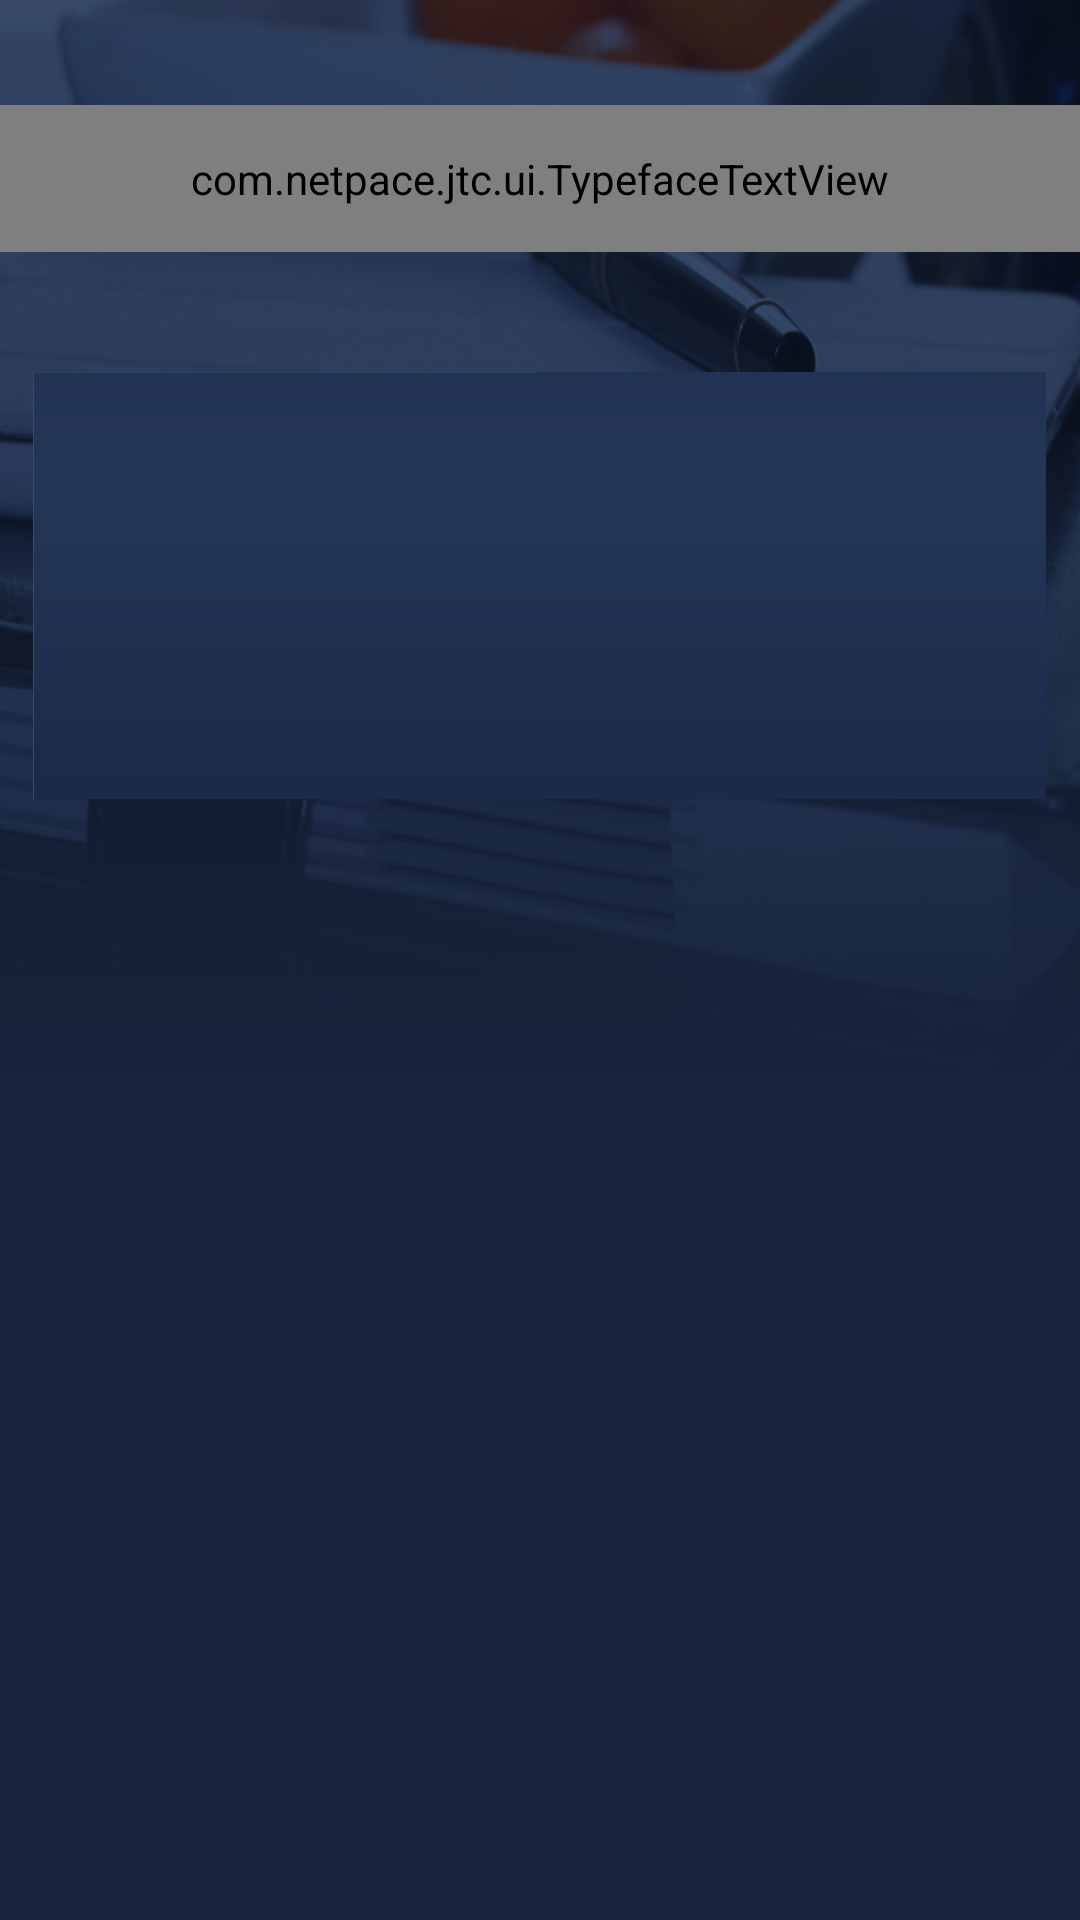

Android layout source for this screen:
<!-- AndroidManifest.xml: application theme AppTheme -->
<!-- res/layout/fragment_tax_result.xml -->
<RelativeLayout xmlns:android="http://schemas.android.com/apk/res/android"
    xmlns:tools="http://schemas.android.com/tools"
    xmlns:custom="http://schemas.android.com/apk/res-auto"
    android:layout_width="match_parent"
    android:layout_height="match_parent"
    android:background="@color/appBgColor"
    tools:context="com.netpace.jtc.TaxResultActivity$PlaceholderFragment" >

    <FrameLayout
        android:id="@+id/bg_tax_goals"
        android:layout_width="wrap_content"
        android:layout_height="wrap_content"
        android:layout_alignParentTop="true"
        android:background="@drawable/bg_tax_goals" />

    <com.netpace.jtc.ui.TypefaceTextView
        android:id="@+id/header"
        android:layout_width="match_parent"
        android:layout_height="wrap_content"
        android:layout_centerHorizontal="true"
        android:layout_marginTop="35dp"
        android:gravity="center"
        android:padding="15dp"
        android:text="@string/header_tax_goals"
        android:textColor="@color/androidColorWhite"
        android:textSize="20sp"
        custom:typeface="TradeGothicLT" />

    <LinearLayout
        android:id="@+id/tab_container"
        android:layout_below="@id/header"
        android:layout_width="wrap_content"
        android:layout_height="wrap_content"
        android:layout_marginTop="40dp"
		android:layout_centerHorizontal="true" >

        <include
            android:layout_width="wrap_content"
            android:layout_height="wrap_content"
            layout="@layout/fragment_tabs" />
    </LinearLayout>

</RelativeLayout>
<!-- res/layout/fragment_tabs.xml (included above) -->
<?xml version="1.0" encoding="utf-8"?>

<TabHost xmlns:android="http://schemas.android.com/apk/res/android"
    android:id="@android:id/tabhost"
    android:layout_width="fill_parent"
    android:layout_height="fill_parent" >

    <LinearLayout
        android:layout_width="fill_parent"
        android:layout_height="fill_parent"
        android:orientation="vertical"
        android:background="@drawable/tab_content_calculate" >

        <TabWidget
            android:id="@android:id/tabs"
            android:layout_width="fill_parent"
            android:layout_height="wrap_content" />

        <FrameLayout
            android:id="@android:id/tabcontent"
            android:layout_width="fill_parent"
            android:layout_height="fill_parent" >

            <FrameLayout
                android:id="@+id/display_content"
                android:layout_width="fill_parent"
                android:layout_height="fill_parent" />

        </FrameLayout>
        
    </LinearLayout>
    
</TabHost>
<!-- resources referenced by this layout -->
<resources>
  <color name="androidColorWhite">#FFFFFF</color>
  <color name="appBgColor">#18243c</color>
  <!-- drawable bg_tax_goals: png bitmap (drawable-xhdpi, 351777 bytes) -->
  <!-- drawable tab_content_calculate: png bitmap (drawable-xxhdpi, 3094 bytes) -->
  <style name="AppTheme" parent="AppBaseTheme">
          
      </style>
  <style name="AppBaseTheme" parent="android:Theme.Light.NoTitleBar">
          
      </style>
</resources>
